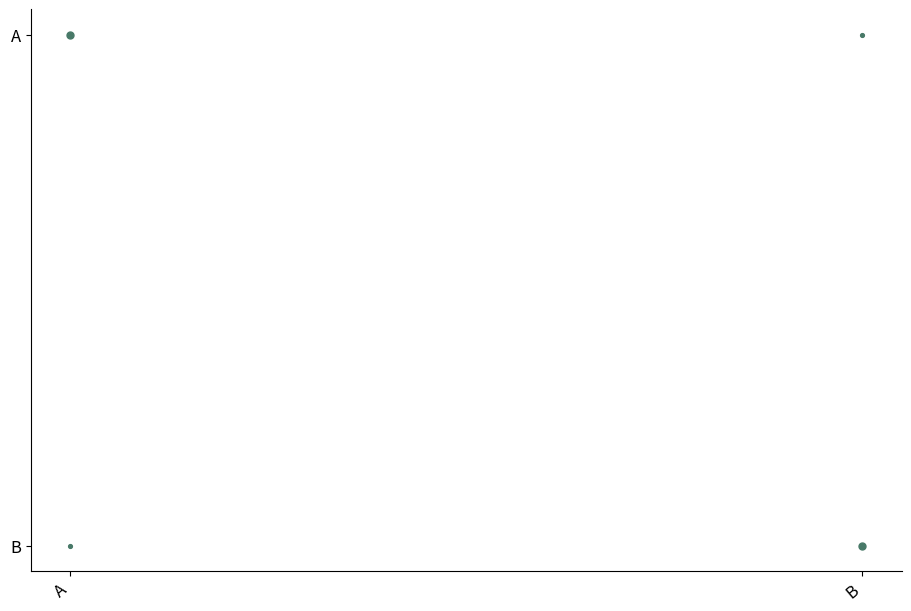

Write Python code to recreate this figure.
# Tuyan deterministic figure renderer v1; values are immutable source data.
import json
import math
import numpy as np
import matplotlib
matplotlib.use('Agg')
import matplotlib.pyplot as plt
from matplotlib.patches import Circle
from matplotlib.colors import ListedColormap, BoundaryNorm
d = json.loads("{\"type\":\"bubble_matrix\",\"rows\":[{\"row\":\"A\",\"column\":\"A\",\"value\":1},{\"row\":\"A\",\"column\":\"B\",\"value\":0.3},{\"row\":\"B\",\"column\":\"A\",\"value\":0.3},{\"row\":\"B\",\"column\":\"B\",\"value\":1}],\"units\":{\"value\":\"dimensionless\",\"x\":\"dimensionless\",\"y\":\"dimensionless\",\"size\":\"dimensionless\",\"low\":\"dimensionless\",\"high\":\"dimensionless\",\"start\":\"dimensionless\",\"end\":\"dimensionless\",\"effect\":\"dimensionless\",\"p\":\"dimensionless\",\"mean\":\"dimensionless\",\"fpr\":\"dimensionless\",\"tpr\":\"dimensionless\",\"recall\":\"dimensionless\",\"precision\":\"dimensionless\",\"predicted\":\"dimensionless\",\"observed\":\"dimensionless\",\"count\":\"dimensionless\",\"a\":\"dimensionless\",\"b\":\"dimensionless\",\"se\":\"dimensionless\",\"u\":\"dimensionless\",\"v\":\"dimensionless\",\"time\":\"dimensionless\",\"event\":\"dimensionless\"},\"options\":{\"bandwidth\":0.5,\"bins\":5,\"nullValue\":0,\"initialValue\":0,\"levels\":[0.5,1,1.5]},\"analysis\":{\"method\":\"pca\",\"description\":\"Synthetic precomputed QA values; not a statistical analysis of research data.\",\"pKind\":\"p\"},\"variants\":[],\"pixels\":1024,\"plotStyle\":{\"width\":9,\"height\":6,\"fontSize\":12}}")
r, kind, opt = d['rows'], d['type'], d['options']
plt.rcParams.update({'font.size':d['plotStyle']['fontSize']})
fig, ax = plt.subplots(figsize=(d['plotStyle']['width'], d['plotStyle']['height']), layout='constrained')
fig.set_facecolor('white')
fig._tuyan_target_pixels = d['pixels']
colors = ['#487968','#c58b53','#647da6','#a77592','#a5a659']
labels = [str(row.get('label',i+1)) for i,row in enumerate(r)]
unit = d['units']
def col(name):
    return np.array([row[name] for row in r], dtype=float)
def grouped():
    names = list(dict.fromkeys([str(row.get('group','Data')) for row in r]))
    return names, [np.array([row['value'] for row in r if str(row.get('group','Data')) == name], dtype=float) for name in names]
def density(values):
    # User-specified positive bandwidth; no concealed automatic inference.
    bw=float(opt['bandwidth'])
    grid=np.linspace(float(min(values))-3*bw,float(max(values))+3*bw,256)
    z=(grid[:,None]-values[None,:])/bw
    return grid,np.exp(-0.5*z*z).mean(axis=1)/(bw*math.sqrt(2*math.pi))
if kind in ['bar','dotplot','lollipop','forest']:
    y=np.arange(len(r)); values=col('value')
    if kind=='bar':
        bars=ax.barh(y,values,color=colors[0]); assert np.allclose([b.get_width() for b in bars],values)
    elif kind=='lollipop':
        ax.hlines(y,0,values,color=colors[0]); ax.scatter(values,y,color=colors[0])
    elif kind=='forest':
        ax.errorbar(values,y,xerr=np.vstack([values-col('low'),col('high')-values]),fmt='o',color=colors[0],capsize=3)
        ax.axvline(float(opt['nullValue']),color='#969e96',linestyle='--')
    else: ax.scatter(values,y,color=colors[0])
    ax.set_yticks(y,labels);ax.invert_yaxis();ax.set_xlabel(unit['value'])
elif kind in ['dumbbell','gantt']:
    y=np.arange(len(r));start,end=col('start'),col('end')
    if kind=='gantt': ax.barh(y,end-start,left=start,color=colors[0])
    else:
        ax.hlines(y,start,end,color='#9da99e');ax.scatter(start,y,label=opt.get('startLabel','Start'),color=colors[0]);ax.scatter(end,y,label=opt.get('endLabel','End'),color=colors[1]);ax.legend()
    ax.set_yticks(y,labels);ax.invert_yaxis();ax.set_xlabel(unit['start'])
elif kind=='waterfall':
    values=col('value');start=float(opt['initialValue'])+np.r_[0,np.cumsum(values)[:-1]]
    ax.bar(np.arange(len(r)),values,bottom=start,color=[colors[0] if v>=0 else colors[1] for v in values]);ax.set_xticks(np.arange(len(r)),labels,rotation=30);ax.set_ylabel(unit['value']);ax.axhline(0,color='#adb3a9')
elif kind=='histogram':
    values=col('value');counts,edges=np.histogram(values,bins=opt['bins'])
    assert int(counts.sum())==len(values)
    artists=ax.bar(edges[:-1],counts,width=np.diff(edges),align='edge',color=colors[0],edgecolor='white')
    assert np.allclose([p.get_height() for p in artists],counts)
    ax.set_xlabel(unit['value']);ax.set_ylabel('Count')
elif kind=='stripplot':
    names,groups=grouped()
    for i,values in enumerate(groups):ax.scatter(np.full(len(values),i),values,color=colors[i%len(colors)],s=22,alpha=.7)
    ax.set_xticks(np.arange(len(names)),names);ax.set_ylabel(unit['value'])
elif kind in ['boxplot','violin','raincloud','density','ridgeline']:
    names,groups=grouped()
    if kind=='boxplot': ax.boxplot(groups,whis=1.5,showfliers=True);ax.set_xticks(np.arange(len(names))+1,names);ax.set_ylabel(unit['value'])
    elif kind=='violin':
        # bw_method is explicit to avoid a hidden bandwidth choice.
        ax.violinplot(groups,showmeans=False,showmedians=True,bw_method=float(opt['bandwidth']));ax.set_xticks(np.arange(len(names))+1,names);ax.set_ylabel(unit['value'])
    else:
        for i,values in enumerate(groups):
            grid,pdf=density(values); color=colors[i%len(colors)]
            if kind=='density': ax.plot(grid,pdf,color=color,label=names[i])
            else:
                base=float(i);scale=0.65/max(pdf) if max(pdf)>0 else 1
                ax.fill_between(grid,base,base+pdf*scale,color=color,alpha=0.45)
                if kind=='raincloud':
                    ax.scatter(values,np.full(len(values),base-0.15),color=color,s=15)
                    ax.boxplot([values],positions=[base-0.35],vert=False,widths=.15,whis=1.5,manage_ticks=False)
        ax.set_xlabel(unit['value'])
        if kind=='density':ax.set_ylabel('Density');ax.legend()
        else:ax.set_yticks(np.arange(len(names)),names)
elif kind=='ecdf':
    values=np.sort(col('value')); p=np.arange(1,len(values)+1)/len(values)
    line=ax.step(values,p,where='post',color=colors[0])[0];assert np.allclose(line.get_ydata(),p)
    ax.set_xlabel(unit['value']);ax.set_ylabel('Cumulative proportion');ax.set_ylim(0,1)
elif kind in ['line','area','scatter','bubble','ordination','ma_plot','volcano','roc','pr_curve','calibration','bland_altman','funnel_meta']:
    xname,yname='x','y'
    if kind=='ma_plot':xname,yname='mean','effect'
    if kind=='roc':xname,yname='fpr','tpr'
    if kind=='pr_curve':xname,yname='recall','precision'
    if kind=='calibration':xname,yname='predicted','observed'
    if kind=='funnel_meta':xname,yname='effect','se'
    if kind=='volcano':x=col('effect');y=-np.log10(col('p'));xlabel='Effect ('+unit['effect']+')';ylabel='-log10('+d['analysis']['pKind']+')'
    elif kind=='bland_altman':
        a,b=col('a'),col('b');x=(a+b)/2;y=a-b;bias=np.mean(y);sd=np.std(y,ddof=1)
        for line,label in [(bias,'Mean difference'),(bias-1.96*sd,'Lower agreement limit'),(bias+1.96*sd,'Upper agreement limit')]:ax.axhline(line,color='#9a9f96',linestyle='--',label=label)
        ax.legend(fontsize=8);xlabel='Mean ('+unit['a']+')';ylabel='A - B ('+unit['a']+')'
    else:x,y=col(xname),col(yname);xlabel=xname+' ('+unit[xname]+')';ylabel=yname+' ('+unit[yname]+')'
    if kind in ['line','area','roc','pr_curve','calibration']:
        order=np.lexsort((y,x)) if kind=='roc' else np.argsort(x,kind='stable');x,y=x[order],y[order]
        artist=ax.plot(x,y,color=colors[0],marker='o',markersize=3)[0];assert np.allclose(artist.get_ydata(),y)
        if kind=='area':ax.fill_between(x,0,y,color=colors[0],alpha=.25)
    else:
        artist=ax.scatter(x,y,s=col('size')*float(opt.get('areaScale',20)) if kind=='bubble' else 26,color=colors[0]);assert np.allclose(artist.get_offsets(),np.column_stack([x,y]))
    ax.set_xlabel(xlabel);ax.set_ylabel(ylabel)
    if kind=='bubble':
        handles,legend_labels=artist.legend_elements(prop='sizes',num=3,func=lambda size:size/float(opt.get('areaScale',20)))
        ax.legend(handles,legend_labels,title='Area ('+unit['size']+')',fontsize=8)
    if kind in ['roc','calibration']:ax.plot([0,1],[0,1],linestyle='--',color='#adb3a9');ax.set_xlim(0,1);ax.set_ylim(0,1)
    if kind=='pr_curve':ax.set_xlim(0,1);ax.set_ylim(0,1)
    if kind=='funnel_meta':ax.invert_yaxis()
    if kind=='ordination':ax.text(.01,1.02,d['analysis']['method'].upper(),transform=ax.transAxes,fontsize=10)
elif kind in ['heatmap','adjacency_matrix','correlation_matrix','confusion_matrix','bubble_matrix','binary_matrix']:
    names_y=list(dict.fromkeys([str(row['row']) for row in r]));names_x=list(dict.fromkeys([str(row['column']) for row in r]))
    matrix=np.full((len(names_y),len(names_x)),np.nan)
    for row in r:matrix[names_y.index(str(row['row'])),names_x.index(str(row['column']))]=row['value']
    if kind=='bubble_matrix':
        for row in r:ax.scatter(names_x.index(str(row['column'])),names_y.index(str(row['row'])),s=row['value']*float(opt.get('areaScale',25)),color=colors[0])
        ax.invert_yaxis()
    elif kind=='binary_matrix':
        cmap=ListedColormap(['#f1f3ed','#487968']);cmap.set_bad('#b7b9b2')
        img=ax.pcolormesh(np.arange(len(names_x)+1)-.5,np.arange(len(names_y)+1)-.5,matrix,cmap=cmap,norm=BoundaryNorm([-.5,.5,1.5],2),shading='flat');ax.invert_yaxis();fig.colorbar(img,ax=ax,ticks=[0,1],label='0 absent / 1 present; grey missing')
        assert np.allclose(img.get_array(),matrix,equal_nan=True)
    else:
        img=ax.pcolormesh(np.arange(len(names_x)+1)-.5,np.arange(len(names_y)+1)-.5,matrix,cmap='RdBu_r' if kind=='correlation_matrix' else 'viridis',vmin=-1 if kind=='correlation_matrix' else None,vmax=1 if kind=='correlation_matrix' else None,shading='flat');ax.invert_yaxis();fig.colorbar(img,ax=ax,label=unit['value'])
        assert np.allclose(img.get_array(),matrix,equal_nan=True)
    ax.set_xticks(np.arange(len(names_x)),names_x,rotation=40,ha='right');ax.set_yticks(np.arange(len(names_y)),names_y)
    if kind=='confusion_matrix':ax.set_xlabel('Predicted class');ax.set_ylabel('True class')
elif kind=='pie':
    values=col('value');wedges,_=ax.pie(values,labels=labels,colors=colors,normalize=True)
    assert np.allclose([(w.theta2-w.theta1)/360 for w in wedges],values/sum(values),atol=1e-6)
elif kind=='rose':
    fig.delaxes(ax);ax=fig.add_subplot(111,projection='polar');values=col('value');theta=np.arange(len(r))*2*np.pi/len(r)
    ax.bar(theta,np.sqrt(values),width=2*np.pi/len(r),color=colors[0],edgecolor='white');ax.set_xticks(theta,labels);ax.set_ylabel('Radius = sqrt(value)')
elif kind in ['gene_track','protein_domain']:
    start,end=col('start'),col('end');ax.barh(np.arange(len(r)),end-start,left=start,color=colors[0]);ax.set_yticks(np.arange(len(r)),labels);ax.set_xlabel(unit['start']);ax.invert_yaxis()
elif kind=='vector_field':
    artist=ax.quiver(col('x'),col('y'),col('u'),col('v'),angles='xy',scale_units='xy',scale=1,color=colors[0]);ax.set_xlabel(unit['x']);ax.set_ylabel(unit['y']);ax.set_aspect('equal')
elif kind=='contour':
    xs=np.unique(col('x'));ys=np.unique(col('y'));z=np.full((len(ys),len(xs)),np.nan)
    for row in r:z[list(ys).index(row['y']),list(xs).index(row['x'])]=row['value']
    cs=ax.contour(xs,ys,z,levels=opt['levels'])
    for label in ax.clabel(cs,inline=False,fontsize=8):label.set_bbox({'facecolor':'white','edgecolor':'none','pad':1})
    ax.set_xlabel(unit['x']);ax.set_ylabel(unit['y'])
elif kind=='kaplan_meier':
    names=list(dict.fromkeys([str(row.get('group','Data')) for row in r]))
    for i,name in enumerate(names):
        data=[row for row in r if str(row.get('group','Data'))==name];times=sorted(set(row['time'] for row in data));xs=[0.];ys=[1.];s=1.
        for t in times:
            risk=sum(row['time']>=t for row in data);events=sum(row['time']==t and row['event']==1 for row in data)
            s=s*(1-events/risk);xs.append(t);ys.append(s)
            cens=sum(row['time']==t and row['event']==0 for row in data)
            if cens:ax.plot(t,s,marker='+',color=colors[i%len(colors)])
        ax.step(xs,ys,where='post',label=name,color=colors[i%len(colors)])
    ax.set_ylim(0,1.03);ax.set_ylabel('Survival probability (no CI estimated)');ax.set_xlabel(unit['time']);ax.legend()
elif kind in ['venn','upset']:
    names=[row['set'] for row in r];sets=[set(row['members']) for row in r];members=set().union(*sets);counts={}
    for item in members:
        mask=tuple(item in s for s in sets);counts[mask]=counts.get(mask,0)+1
    if kind=='venn':
        for x,color,name in [(0.4,colors[0],names[0]),(.65,colors[1],names[1])]:ax.add_patch(Circle((x,.5),.23,facecolor=color,alpha=.25));ax.text(x,.78,name,ha='center')
        for x,key in [(.29,(True,False)),(.525,(True,True)),(.76,(False,True))]:ax.text(x,.5,str(counts.get(key,0)),ha='center')
        ax.set_xlim(0,1.05);ax.set_ylim(0,1);ax.set_aspect('equal');ax.axis('off');ax.text(.5,.1,'Areas are schematic; labels show exact counts',ha='center',fontsize=8)
    else:
        masks=sorted(counts,key=lambda m:(-counts[m],m));ax.bar(np.arange(len(masks)),[counts[m] for m in masks],color=colors[0]);ax.set_xticks(np.arange(len(masks)),[' & '.join(names[i] for i,v in enumerate(m) if v) for m in masks],rotation=35,ha='right');ax.set_ylabel('Exclusive intersection size')
        # Membership matrix below bars is necessary to distinguish UpSet from a bar chart.
        matrix_ax=ax.inset_axes([0,-.48,1,.27]);matrix_ax.set_xlim(-.5,len(masks)-.5)
        for j,m in enumerate(masks):
            ys=[i for i,v in enumerate(m) if v];matrix_ax.plot([j]*len(ys),ys,color=colors[0]);matrix_ax.scatter([j]*len(names),np.arange(len(names)),color=[colors[0] if v else '#dde1d8' for v in m])
        matrix_ax.set_yticks(np.arange(len(names)),names);matrix_ax.set_xticks([]);matrix_ax.invert_yaxis()

checks={}
computed={}
def audit(name,actual,expected,atol=1e-8):
    a=np.asarray(actual,dtype=float);e=np.asarray(expected,dtype=float)
    assert a.shape==e.shape and np.allclose(a,e,rtol=1e-7,atol=atol,equal_nan=True), 'Numeric artist mismatch: '+name
    mask=np.isfinite(a)&np.isfinite(e)
    error=float(np.max(np.abs(a[mask]-e[mask]))) if np.any(mask) else 0.
    checks[name]={'count':int(a.size),'absoluteError':error,'passed':True}
if kind=='bar':audit('bar_widths',[p.get_width() for p in ax.patches],col('value'))
elif kind in ['dotplot','lollipop']:audit('point_values',ax.collections[-1].get_offsets()[:,0],col('value'))
elif kind=='forest':
    audit('point_estimates',ax.lines[0].get_xdata(),col('value'))
    audit('intervals',np.array(ax.collections[0].get_segments())[:,:,0],np.column_stack([col('low'),col('high')]))
elif kind=='dumbbell':
    audit('start_points',ax.collections[1].get_offsets()[:,0],col('start'));audit('end_points',ax.collections[2].get_offsets()[:,0],col('end'))
elif kind=='gantt':
    audit('interval_start',[p.get_x() for p in ax.patches],col('start'));audit('interval_width',[p.get_width() for p in ax.patches],col('end')-col('start'))
elif kind=='waterfall':
    audit('increments',[p.get_height() for p in ax.patches],col('value'));audit('cumulative_baselines',[p.get_y() for p in ax.patches],float(opt['initialValue'])+np.r_[0,np.cumsum(col('value'))[:-1]])
    computed['cumulativeValues']=(float(opt['initialValue'])+np.cumsum(col('value'))).tolist()
elif kind=='histogram':
    audit('bin_heights',[p.get_height() for p in ax.patches],counts);audit('total_count',[sum(p.get_height() for p in ax.patches)],[len(r)]);computed['binEdges']=edges.tolist();computed['binCounts']=counts.tolist()
elif kind=='stripplot':
    for i,values in enumerate(groups):audit('observations_'+str(i),ax.collections[i].get_offsets()[:,1],values)
elif kind=='boxplot':
    for i,values in enumerate(groups):audit('median_'+str(i),ax.lines[i*7+5].get_ydata(),[np.median(values)]*2)
elif kind=='violin':
    medians=ax.collections[-1].get_segments();audit('medians',[x[0,1] for x in medians],[np.median(v) for v in groups])
elif kind in ['density','ridgeline','raincloud']:
    computed['bandwidth']=float(opt['bandwidth']);computed['groupSizes']=[len(v) for v in groups]
    for i,values in enumerate(groups):
        grid,pdf=density(values)
        if kind=='density':audit('density_'+str(i),ax.lines[i].get_ydata(),pdf)
        else:
            top=np.column_stack([grid,i+pdf*(.65/max(pdf))]);bottom=np.column_stack([grid,np.full(len(grid),i)])
            expected=np.vstack([top[0],bottom,top[-1],top[::-1],top[0]])
            audit('density_polygon_'+str(i),ax.collections[i*(2 if kind=='raincloud' else 1)].get_paths()[0].vertices,expected)
        if kind=='raincloud':audit('observations_'+str(i),ax.collections[i*2+1].get_offsets()[:,0],values)
elif kind=='ecdf':
    audit('ecdf_sorted_values',ax.lines[0].get_xdata(),np.sort(col('value')));audit('ecdf_probability',ax.lines[0].get_ydata(),np.arange(1,len(r)+1)/len(r))
elif kind in ['line','area','roc','pr_curve','calibration']:audit('plotted_xy',np.column_stack([artist.get_xdata(),artist.get_ydata()]),np.column_stack([x,y]))
elif kind in ['scatter','bubble','ordination','ma_plot','volcano','bland_altman','funnel_meta']:
    audit('point_coordinates',artist.get_offsets(),np.column_stack([x,y]))
    if kind=='bubble':audit('marker_area',artist.get_sizes(),col('size')*float(opt.get('areaScale',20)))
    if kind=='volcano':computed['negativeLog10P']=y.tolist()
    if kind=='bland_altman':
        audit('agreement_limits',[ln.get_ydata()[0] for ln in ax.lines[:3]],[bias,bias-1.96*sd,bias+1.96*sd]);computed.update({'meanDifference':float(bias),'sampleSdDifference':float(sd),'limits':[float(bias-1.96*sd),float(bias+1.96*sd)]})
elif kind in ['heatmap','adjacency_matrix','correlation_matrix','confusion_matrix','binary_matrix']:audit('matrix_cells',img.get_array(),matrix);computed['missingCells']=int(np.isnan(matrix).sum())
elif kind=='bubble_matrix':audit('marker_areas',[c.get_sizes()[0] for c in ax.collections],col('value')*float(opt.get('areaScale',25)))
elif kind=='pie':audit('angular_proportions',[(w.theta2-w.theta1)/360 for w in wedges],col('value')/sum(col('value')),1e-6)
elif kind=='rose':audit('area_proportions',[p.get_height()**2 for p in ax.patches],col('value'))
elif kind=='vector_field':audit('vectors',np.column_stack([artist.U,artist.V]),np.column_stack([col('u'),col('v')]))
elif kind=='contour':
    audit('contour_levels',cs.levels,opt['levels'])
    for level,path in zip(cs.levels,cs.get_paths()):
        points=path.vertices
        if len(points)==0:continue
        assert np.all(points[:,0]>=xs[0]) and np.all(points[:,0]<=xs[-1]) and np.all(points[:,1]>=ys[0]) and np.all(points[:,1]<=ys[-1]), 'Contour outside data grid'
        ix=np.clip(np.searchsorted(xs,points[:,0],side='right')-1,0,len(xs)-2);iy=np.clip(np.searchsorted(ys,points[:,1],side='right')-1,0,len(ys)-2)
        tx=(points[:,0]-xs[ix])/(xs[ix+1]-xs[ix]);ty=(points[:,1]-ys[iy])/(ys[iy+1]-ys[iy])
        interpolated=(1-tx)*(1-ty)*z[iy,ix]+tx*(1-ty)*z[iy,ix+1]+(1-tx)*ty*z[iy+1,ix]+tx*ty*z[iy+1,ix+1]
        audit('contour_vertices_'+str(float(level)),interpolated,np.full(len(points),level))
    computed['gridShape']=list(z.shape)
elif kind=='kaplan_meier':
    survival_lines=[ln for ln in ax.lines if ln.get_drawstyle()=='steps-post']
    for i,name in enumerate(names):
        data=[row for row in r if str(row.get('group','Data'))==name];prob=1.;expected=[1.]
        for t in sorted(set(row['time'] for row in data)):
            prob*=1-sum(row['time']==t and row['event']==1 for row in data)/sum(row['time']>=t for row in data);expected.append(prob)
        audit('survival_'+str(i),survival_lines[i].get_ydata(),expected)
        computed[name]={'survival':expected}
elif kind=='venn':audit('intersection_labels',[float(t.get_text()) for t in ax.texts[2:5]],[counts.get((True,False),0),counts.get((True,True),0),counts.get((False,True),0)])
elif kind=='upset':audit('exclusive_intersections',[p.get_height() for p in ax.patches],[counts[m] for m in masks]);audit('union_size',[sum(p.get_height() for p in ax.patches)],[len(members)])
assert checks, 'Missing numeric audit for '+kind
fig._tuyan_validation={'typeId':kind,'checks':checks,'computations':computed,'analysis':d['analysis'],'suppliedFields':list(r[0]),'dataSourcePolicy':'User supplied values; artist checks do not establish source authenticity or study validity.'}

for collection in fig.findobj(matplotlib.collections.Collection):collection.set_rasterized(False)
for spine in ['top','right']:
    if spine in ax.spines: ax.spines[spine].set_visible(False)
